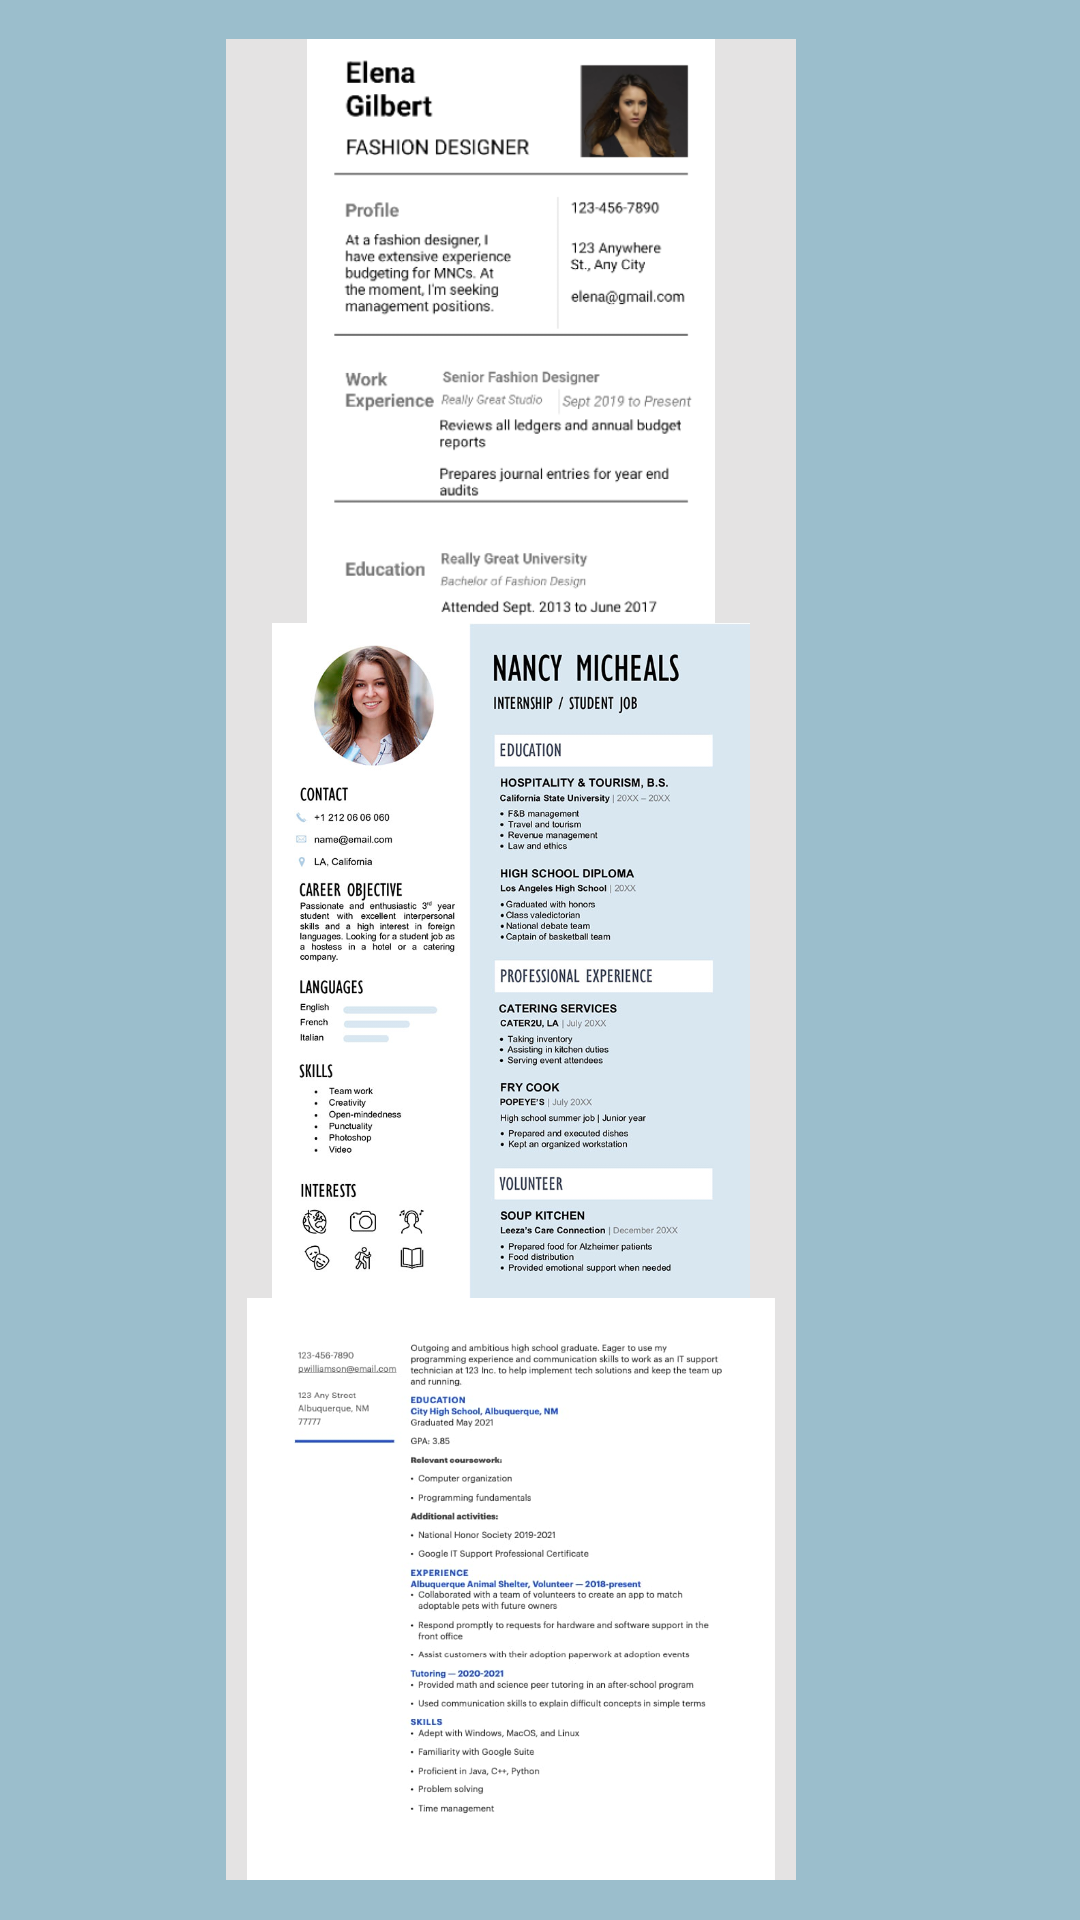

Layout XML and referenced resources for this Android screen:
<!-- AndroidManifest.xml: application theme Theme.ResumeBuilder -->
<!-- res/layout/activity_templates.xml -->
<?xml version="1.0" encoding="utf-8"?>
<androidx.constraintlayout.widget.ConstraintLayout xmlns:android="http://schemas.android.com/apk/res/android"
    xmlns:app="http://schemas.android.com/apk/res-auto"
    xmlns:tools="http://schemas.android.com/tools"
    android:layout_width="match_parent"
    android:layout_height="match_parent"
    android:background="#9BBECC"
    tools:context=".Templates">

    <ImageButton
        android:id="@+id/Template2"
        android:layout_width="190dp"
        android:layout_height="225dp"
        android:background="#E4E3E3"
        android:contentDescription="Template2"
        android:scaleType="fitCenter"
        app:layout_constraintBottom_toBottomOf="parent"
        app:layout_constraintEnd_toEndOf="parent"
        app:layout_constraintHorizontal_bias="0.443"
        app:layout_constraintStart_toStartOf="parent"
        app:layout_constraintTop_toTopOf="parent"
        app:layout_constraintVertical_bias="0.968"
        app:srcCompat="@drawable/template03" />

    <ImageButton
        android:id="@+id/Template1"
        android:layout_width="190dp"
        android:layout_height="225dp"
        android:background="#E4E3E3"
        android:contentDescription="Template1"
        android:scaleType="fitCenter"
        app:layout_constraintBottom_toBottomOf="parent"
        app:layout_constraintEnd_toEndOf="parent"
        app:layout_constraintHorizontal_bias="0.443"
        app:layout_constraintStart_toStartOf="parent"
        app:layout_constraintTop_toTopOf="parent"
        app:layout_constraintVertical_bias="0.031"
        app:srcCompat="@drawable/template1" />

    <ImageButton
        android:id="@+id/Template3"
        android:layout_width="190dp"
        android:layout_height="225dp"
        android:background="#E4E3E3"
        android:contentDescription="Template6"
        android:scaleType="fitCenter"
        app:layout_constraintBottom_toBottomOf="parent"
        app:layout_constraintEnd_toEndOf="parent"
        app:layout_constraintHorizontal_bias="0.443"
        app:layout_constraintStart_toStartOf="parent"
        app:layout_constraintTop_toTopOf="parent"
        app:srcCompat="@drawable/template04" />



</androidx.constraintlayout.widget.ConstraintLayout>
<!-- resources referenced by this layout -->
<resources>
  <!-- drawable template03: png bitmap (drawable, 160947 bytes) -->
  <!-- drawable template04: png bitmap (drawable, 422834 bytes) -->
  <!-- drawable template1: png bitmap (drawable, 745471 bytes) -->
  <style name="Theme.ResumeBuilder" parent="Theme.MaterialComponents.DayNight.DarkActionBar">
          
          <item name="colorPrimary">@color/purple_500</item>
          <item name="colorPrimaryVariant">@color/Green_63</item>
          <item name="colorOnPrimary">@color/white</item>
          
          <item name="colorSecondary">@color/teal_200</item>
          <item name="colorSecondaryVariant">@color/teal_700</item>
          <item name="colorOnSecondary">@color/black</item>
          
          <item name="android:statusBarColor">?attr/colorPrimaryVariant</item>
          
      </style>
  <color name="purple_500">#FF6200EE</color>
  <color name="Green_63">#7B9A63</color>
  <color name="white">#FFFFFFFF</color>
  <color name="teal_200">#FF03DAC5</color>
  <color name="teal_700">#FF018786</color>
  <color name="black">#FF000000</color>
</resources>
